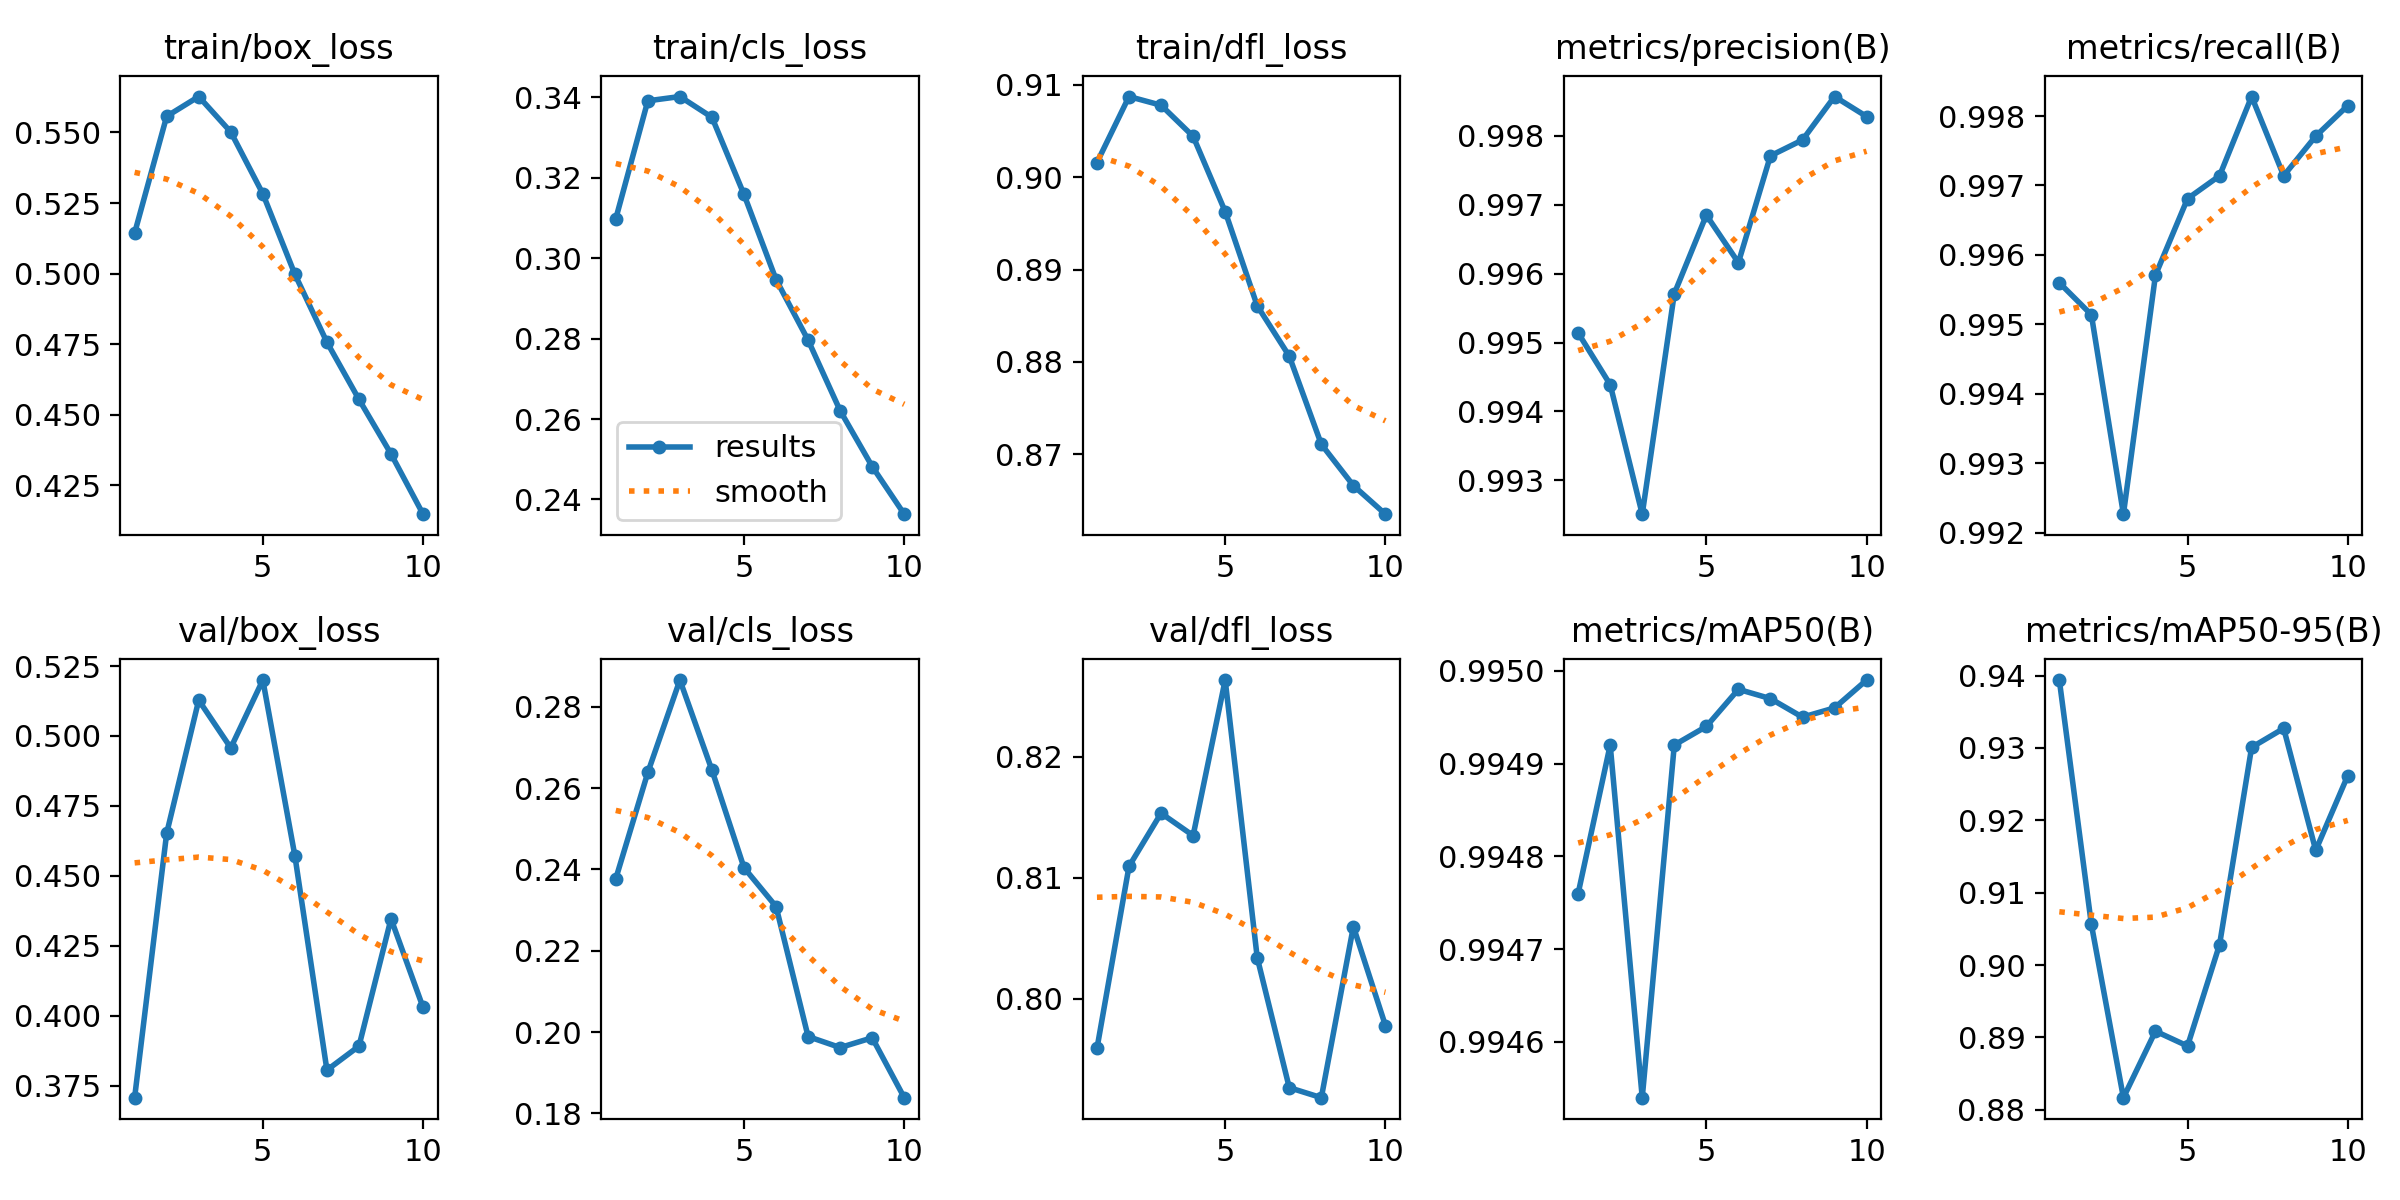

The file beside this chart, header and first rows:
epoch, time, train/box_loss, train/cls_loss, train/dfl_loss, metrics/precision(B), metrics/recall(B), metrics/mAP50(B), metrics/mAP50-95(B), val/box_loss, val/cls_loss, val/dfl_loss, lr/pg0, lr/pg1, lr/pg2
1, 304.3, 0.5144, 0.3098, 0.9016, 0.9951, 0.9956, 0.9948, 0.9394, 0.3707, 0.2377, 0.7959, 0.0006662, 0.0006662, 0.0006662
2, 600.6, 0.5557, 0.3391, 0.9087, 0.9944, 0.9951, 0.9949, 0.9056, 0.4652, 0.2638, 0.8109, 0.001201, 0.001201, 0.001201
3, 892.5, 0.5627, 0.3402, 0.9078, 0.9925, 0.9923, 0.9945, 0.8817, 0.5128, 0.2866, 0.8153, 0.001604, 0.001604, 0.001604
4, 1185, 0.5502, 0.335, 0.9044, 0.9957, 0.9957, 0.9949, 0.8909, 0.4957, 0.2644, 0.8135, 0.001406, 0.001406, 0.001406
5, 1479, 0.5283, 0.3158, 0.8963, 0.9969, 0.9968, 0.9949, 0.8888, 0.52, 0.2404, 0.8263, 0.001208, 0.001208, 0.001208
6, 1776, 0.4998, 0.2947, 0.8861, 0.9962, 0.9971, 0.995, 0.9028, 0.4572, 0.2309, 0.8034, 0.00101, 0.00101, 0.00101
7, 2066, 0.4757, 0.2796, 0.8806, 0.9977, 0.9983, 0.995, 0.9301, 0.3805, 0.1989, 0.7926, 0.000812, 0.000812, 0.000812
8, 2359, 0.4555, 0.2621, 0.8711, 0.9979, 0.9971, 0.995, 0.9327, 0.3891, 0.1962, 0.7918, 0.000614, 0.000614, 0.000614
9, 2650, 0.4362, 0.2482, 0.8666, 0.9986, 0.9977, 0.995, 0.9159, 0.4346, 0.1986, 0.806, 0.000416, 0.000416, 0.000416
10, 2941, 0.4148, 0.2364, 0.8635, 0.9983, 0.9981, 0.995, 0.9262, 0.4029, 0.1839, 0.7978, 0.000218, 0.000218, 0.000218
